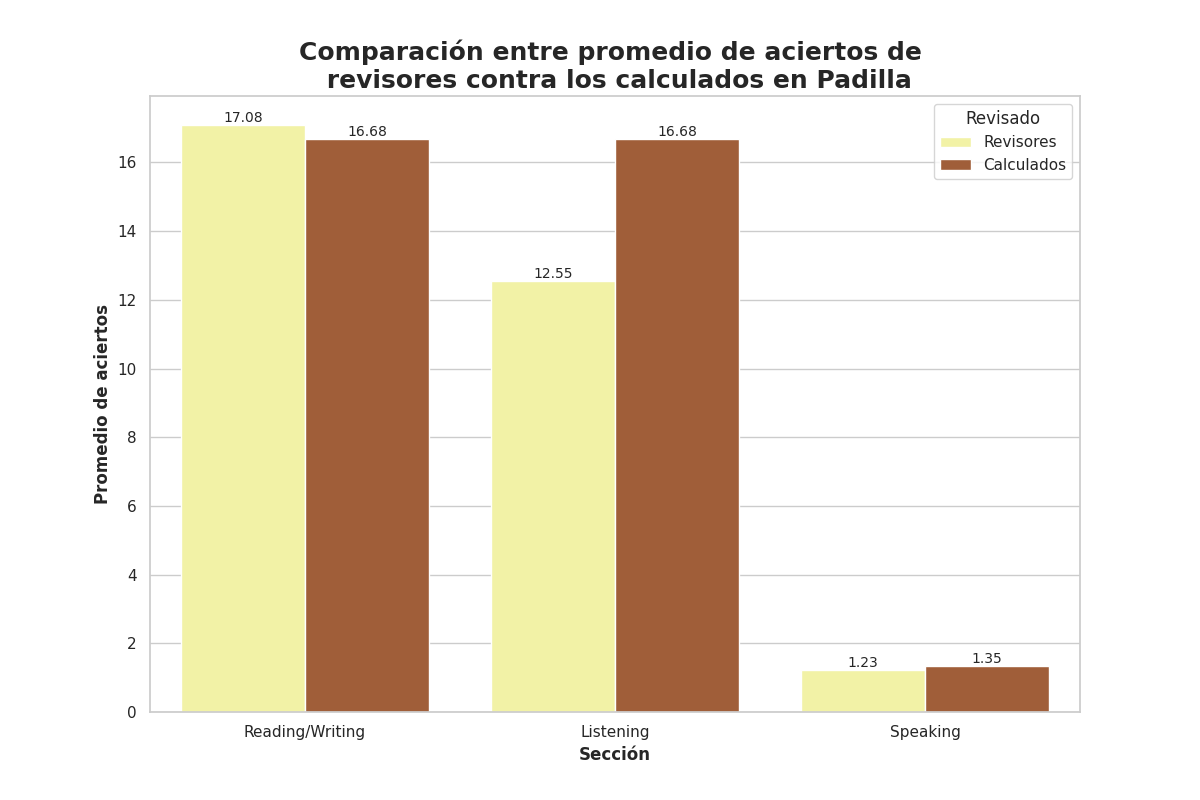

The file beside this chart, header and first rows:
Seccion, Revisado, Aciertos
Reading/Writing, Revisores, 17.08
Reading/Writing, Calculados, 16.68
Listening, Revisores, 12.55
Listening, Calculados, 16.68
Speaking, Revisores, 1.23
Speaking, Calculados, 1.35
